The GitHub repository MachineLearningVisionRG/GRATS contains a labelled image folder "clear_road_signs" with 5 categories: no entry, no left turn, no parking, no right turn, stop. Examples follow, each with its label.

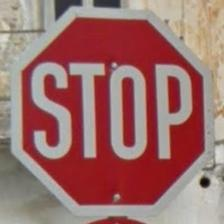
Label: stop

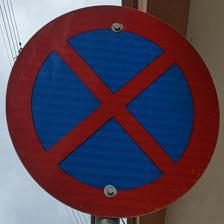
Label: no parking

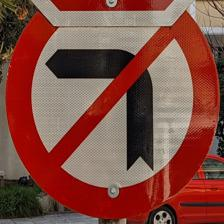
Label: no left turn

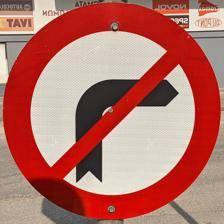
Label: no right turn

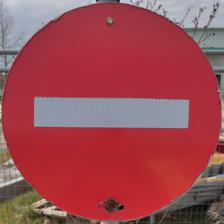
Label: no entry

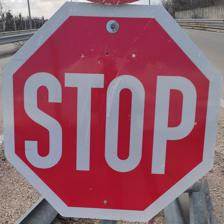
Label: stop
